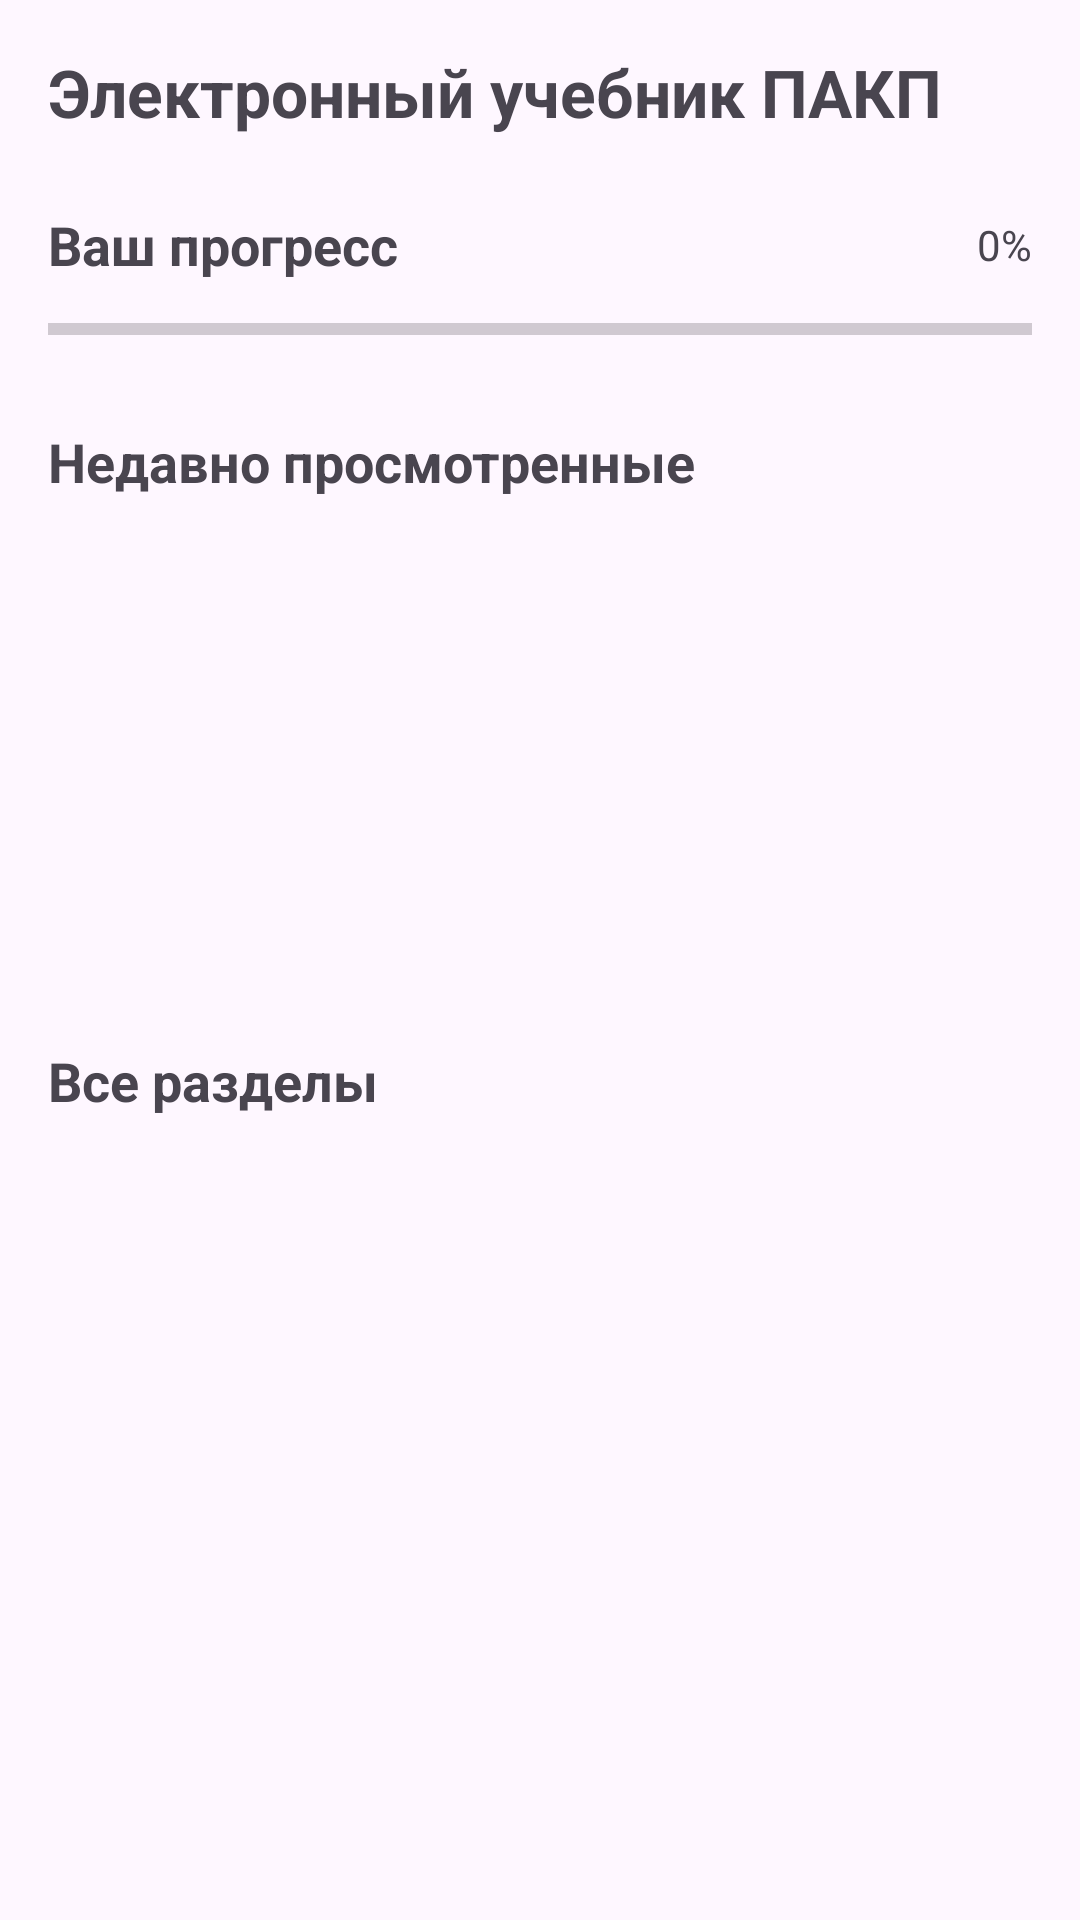

Reconstruct the res/layout file that produces this screen, plus the resources it refers to.
<!-- AndroidManifest.xml: application theme Theme.EBookPCAP -->
<!-- res/layout/fragment_dashboard.xml -->
<?xml version="1.0" encoding="utf-8"?>
<ScrollView xmlns:android="http://schemas.android.com/apk/res/android"
    xmlns:app="http://schemas.android.com/apk/res-auto"
    xmlns:tools="http://schemas.android.com/tools"
    android:layout_width="match_parent"
    android:layout_height="match_parent"
    android:fillViewport="true"
    tools:context=".ui.dashboard.DashboardFragment">

    <androidx.constraintlayout.widget.ConstraintLayout
        android:layout_width="match_parent"
        android:layout_height="wrap_content"
        android:padding="16dp">

        
        <TextView
            android:id="@+id/tvWelcome"
            android:layout_width="match_parent"
            android:layout_height="wrap_content"
            android:text="@string/app_name"
            android:textSize="22sp"
            android:textStyle="bold"
            app:layout_constraintEnd_toEndOf="parent"
            app:layout_constraintStart_toStartOf="parent"
            app:layout_constraintTop_toTopOf="parent" />

        
        <TextView
            android:id="@+id/tvProgressTitle"
            android:layout_width="wrap_content"
            android:layout_height="wrap_content"
            android:layout_marginTop="24dp"
            android:text="@string/progress"
            android:textSize="18sp"
            android:textStyle="bold"
            app:layout_constraintStart_toStartOf="parent"
            app:layout_constraintTop_toBottomOf="@id/tvWelcome" />

        <ProgressBar
            android:id="@+id/progressBar"
            style="?android:attr/progressBarStyleHorizontal"
            android:layout_width="0dp"
            android:layout_height="wrap_content"
            android:layout_marginTop="8dp"
            app:layout_constraintEnd_toEndOf="parent"
            app:layout_constraintStart_toStartOf="parent"
            app:layout_constraintTop_toBottomOf="@id/tvProgressTitle" />

        <TextView
            android:id="@+id/tvProgressPercent"
            android:layout_width="wrap_content"
            android:layout_height="wrap_content"
            android:text="0%"
            app:layout_constraintBottom_toBottomOf="@id/tvProgressTitle"
            app:layout_constraintEnd_toEndOf="parent"
            app:layout_constraintTop_toTopOf="@id/tvProgressTitle" />

        <TextView
            android:id="@+id/tvCompletedSections"
            android:layout_width="wrap_content"
            android:layout_height="wrap_content"
            android:layout_marginTop="4dp"
            android:text="Пройдено 0 из 0 разделов"
            android:textSize="14sp"
            android:visibility="gone"
            app:layout_constraintStart_toStartOf="parent"
            app:layout_constraintTop_toBottomOf="@id/progressBar" />

        
        <TextView
            android:id="@+id/tvRecentTitle"
            android:layout_width="wrap_content"
            android:layout_height="wrap_content"
            android:layout_marginTop="24dp"
            android:text="@string/recent_chapters"
            android:textSize="18sp"
            android:textStyle="bold"
            app:layout_constraintStart_toStartOf="parent"
            app:layout_constraintTop_toBottomOf="@id/tvCompletedSections" />

        <androidx.recyclerview.widget.RecyclerView
            android:id="@+id/rvRecentChapters"
            android:layout_width="match_parent"
            android:layout_height="wrap_content"
            android:clipToPadding="false"
            android:layout_marginTop="8dp"
            android:minHeight="150dp"
            android:orientation="horizontal"
            app:layoutManager="androidx.recyclerview.widget.LinearLayoutManager"
            app:layout_constraintEnd_toEndOf="parent"
            app:layout_constraintStart_toStartOf="parent"
            app:layout_constraintTop_toBottomOf="@id/tvRecentTitle"
            tools:listitem="@layout/item_dashboard_chapter" />

        
        <TextView
            android:id="@+id/tv_all_title"
            android:layout_width="wrap_content"
            android:layout_height="wrap_content"
            android:layout_marginTop="24dp"
            android:text="@string/all_sections"
            android:textSize="18sp"
            android:textStyle="bold"
            app:layout_constraintStart_toStartOf="parent"
            app:layout_constraintTop_toBottomOf="@id/rvRecentChapters" />

        <androidx.recyclerview.widget.RecyclerView
            android:id="@+id/rvAllChapters"
            android:layout_width="match_parent"
            android:layout_height="wrap_content"
            android:layout_marginTop="8dp"
            android:clipToPadding="false"
            android:paddingBottom="16dp"
            app:layoutManager="androidx.recyclerview.widget.LinearLayoutManager"
            app:layout_constraintBottom_toBottomOf="parent"
            app:layout_constraintEnd_toEndOf="parent"
            app:layout_constraintStart_toStartOf="parent"
            app:layout_constraintTop_toBottomOf="@id/tv_all_title"
            tools:itemCount="3"
            tools:listitem="@layout/item_dashboard_chapter_wide" />

        <TextView
            android:id="@+id/tv_no_data"
            android:layout_width="wrap_content"
            android:layout_height="wrap_content"
            android:layout_marginBottom="32sp"
            android:text="Нет данных"
            android:textSize="18sp"
            android:visibility="gone"
            app:layout_constraintBottom_toBottomOf="parent"
            app:layout_constraintEnd_toEndOf="parent"
            app:layout_constraintStart_toStartOf="parent"
            app:layout_constraintTop_toBottomOf="@+id/tv_all_title" />

        <Button
            android:id="@+id/refreshBtn"
            android:layout_width="wrap_content"
            android:layout_height="wrap_content"
            android:layout_marginTop="16sp"
            android:text="Обновить"
            android:textSize="12sp"
            android:visibility="gone"
            app:layout_constraintEnd_toEndOf="@+id/tv_no_data"
            app:layout_constraintStart_toStartOf="@+id/tv_no_data"
            app:layout_constraintTop_toBottomOf="@+id/tv_no_data" />

        <Button
            android:id="@+id/btnContinueLearning"
            android:layout_width="match_parent"
            android:layout_height="wrap_content"
            android:layout_marginTop="24dp"
            android:text="@string/continue_learning"
            android:textAllCaps="false"
            android:visibility="gone"
            app:layout_constraintEnd_toEndOf="parent"
            app:layout_constraintStart_toStartOf="parent"
            app:layout_constraintTop_toBottomOf="@id/rvAllChapters" />

    </androidx.constraintlayout.widget.ConstraintLayout>
</ScrollView>
<!-- res/layout/item_dashboard_chapter.xml (included above) -->
<?xml version="1.0" encoding="utf-8"?>
<com.google.android.material.card.MaterialCardView xmlns:android="http://schemas.android.com/apk/res/android"
    xmlns:app="http://schemas.android.com/apk/res-auto"
    xmlns:tools="http://schemas.android.com/tools"
    android:layout_width="300dp"
    android:layout_height="wrap_content"
    android:layout_margin="4dp"
    app:cardCornerRadius="8dp"
    app:cardElevation="4dp">

    <androidx.constraintlayout.widget.ConstraintLayout
        android:layout_width="match_parent"
        android:layout_height="match_parent"
        android:padding="16dp">

        <TextView
            android:id="@+id/tvChapterTitle"
            android:layout_width="match_parent"
            android:layout_height="wrap_content"
            android:maxLines="3"
            android:textSize="18sp"
            android:textStyle="bold"
            app:layout_constraintEnd_toEndOf="parent"
            app:layout_constraintStart_toStartOf="parent"
            app:layout_constraintTop_toTopOf="parent"
            tools:text="Глава 1. Введение в параллельные вычисления" />

        <TextView
            android:id="@+id/tvChapterDescription"
            android:layout_width="match_parent"
            android:layout_height="wrap_content"
            android:layout_marginTop="8dp"
            android:ellipsize="end"
            android:maxLines="2"
            app:layout_constraintEnd_toEndOf="parent"
            app:layout_constraintStart_toStartOf="parent"
            app:layout_constraintTop_toBottomOf="@id/tvChapterTitle"
            tools:text="Основные понятия и принципы параллельных вычислений, история развития параллельных архитектур." />

        <TextView
            android:id="@+id/tvProgressLabel"
            android:layout_width="wrap_content"
            android:layout_height="wrap_content"
            android:layout_marginTop="16dp"
            android:text="@string/progress"
            app:layout_constraintStart_toStartOf="parent"
            app:layout_constraintTop_toBottomOf="@id/tvChapterDescription" />

        <TextView
            android:id="@+id/tvProgressValue"
            android:layout_width="wrap_content"
            android:layout_height="wrap_content"
            app:layout_constraintBottom_toBottomOf="@id/tvProgressLabel"
            app:layout_constraintEnd_toEndOf="parent"
            app:layout_constraintTop_toTopOf="@id/tvProgressLabel"
            tools:text="75%" />

        <ProgressBar
            android:id="@+id/progressBarChapter"
            style="?android:attr/progressBarStyleHorizontal"
            android:layout_width="match_parent"
            android:layout_height="wrap_content"
            android:layout_marginTop="4dp"
            app:layout_constraintEnd_toEndOf="parent"
            app:layout_constraintStart_toStartOf="parent"
            app:layout_constraintTop_toBottomOf="@id/tvProgressLabel"
            tools:progress="75" />

    </androidx.constraintlayout.widget.ConstraintLayout>
</com.google.android.material.card.MaterialCardView>
<!-- res/layout/item_dashboard_chapter_wide.xml (included above) -->
<?xml version="1.0" encoding="utf-8"?>
<com.google.android.material.card.MaterialCardView xmlns:android="http://schemas.android.com/apk/res/android"
    xmlns:app="http://schemas.android.com/apk/res-auto"
    xmlns:tools="http://schemas.android.com/tools"
    android:layout_width="match_parent"
    android:layout_height="wrap_content"
    android:layout_margin="4dp"
    app:cardCornerRadius="8dp"
    app:cardElevation="4dp">

    <androidx.constraintlayout.widget.ConstraintLayout
        android:layout_width="match_parent"
        android:layout_height="match_parent"
        android:padding="16dp">

        <TextView
            android:id="@+id/tvChapterTitle"
            android:layout_width="match_parent"
            android:layout_height="wrap_content"
            android:textSize="18sp"
            android:textStyle="bold"
            app:layout_constraintTop_toTopOf="parent"
            app:layout_constraintStart_toStartOf="parent"
            app:layout_constraintEnd_toEndOf="parent"
            tools:text="Глава 1. Введение в параллельные вычисления" />

        <TextView
            android:id="@+id/tvChapterDescription"
            android:layout_width="match_parent"
            android:layout_height="wrap_content"
            android:layout_marginTop="8dp"
            android:ellipsize="end"
            android:maxLines="2"
            app:layout_constraintTop_toBottomOf="@id/tvChapterTitle"
            app:layout_constraintStart_toStartOf="parent"
            app:layout_constraintEnd_toEndOf="parent"
            tools:text="Основные понятия и принципы параллельных вычислений, история развития параллельных архитектур." />

        <TextView
            android:id="@+id/tvProgressLabel"
            android:layout_width="wrap_content"
            android:layout_height="wrap_content"
            android:layout_marginTop="16dp"
            android:text="@string/progress"
            app:layout_constraintTop_toBottomOf="@id/tvChapterDescription"
            app:layout_constraintStart_toStartOf="parent" />

        <TextView
            android:id="@+id/tvProgressValue"
            android:layout_width="wrap_content"
            android:layout_height="wrap_content"
            app:layout_constraintTop_toTopOf="@id/tvProgressLabel"
            app:layout_constraintBottom_toBottomOf="@id/tvProgressLabel"
            app:layout_constraintEnd_toEndOf="parent"
            tools:text="75%" />

        <ProgressBar
            android:id="@+id/progressBarChapter"
            style="?android:attr/progressBarStyleHorizontal"
            android:layout_width="match_parent"
            android:layout_height="wrap_content"
            android:layout_marginTop="4dp"
            app:layout_constraintTop_toBottomOf="@id/tvProgressLabel"
            app:layout_constraintStart_toStartOf="parent"
            app:layout_constraintEnd_toEndOf="parent"
            tools:progress="75" />

    </androidx.constraintlayout.widget.ConstraintLayout>
</com.google.android.material.card.MaterialCardView>
<!-- resources referenced by this layout -->
<resources>
  <string name="all_sections">Все разделы</string>
  <string name="app_name">Электронный учебник ПАКП</string>
  <string name="continue_learning">Продолжить изучение</string>
  <string name="progress">Ваш прогресс</string>
  <string name="recent_chapters">Недавно просмотренные</string>
  <style name="Theme.EBookPCAP" parent="Base.Theme.EBookPCAP" />
  <style name="Base.Theme.EBookPCAP" parent="Theme.Material3.DayNight.NoActionBar">
          
          
  
          <item name="colorSurface">#FFFFFF</item>
          <item name="colorSurfaceVariant">#EEEEEE</item>
          <item name="colorOutline">#CCCCCC</item>
          <item name="colorControlHighlight">#33000000</item>
  
      </style>
</resources>
